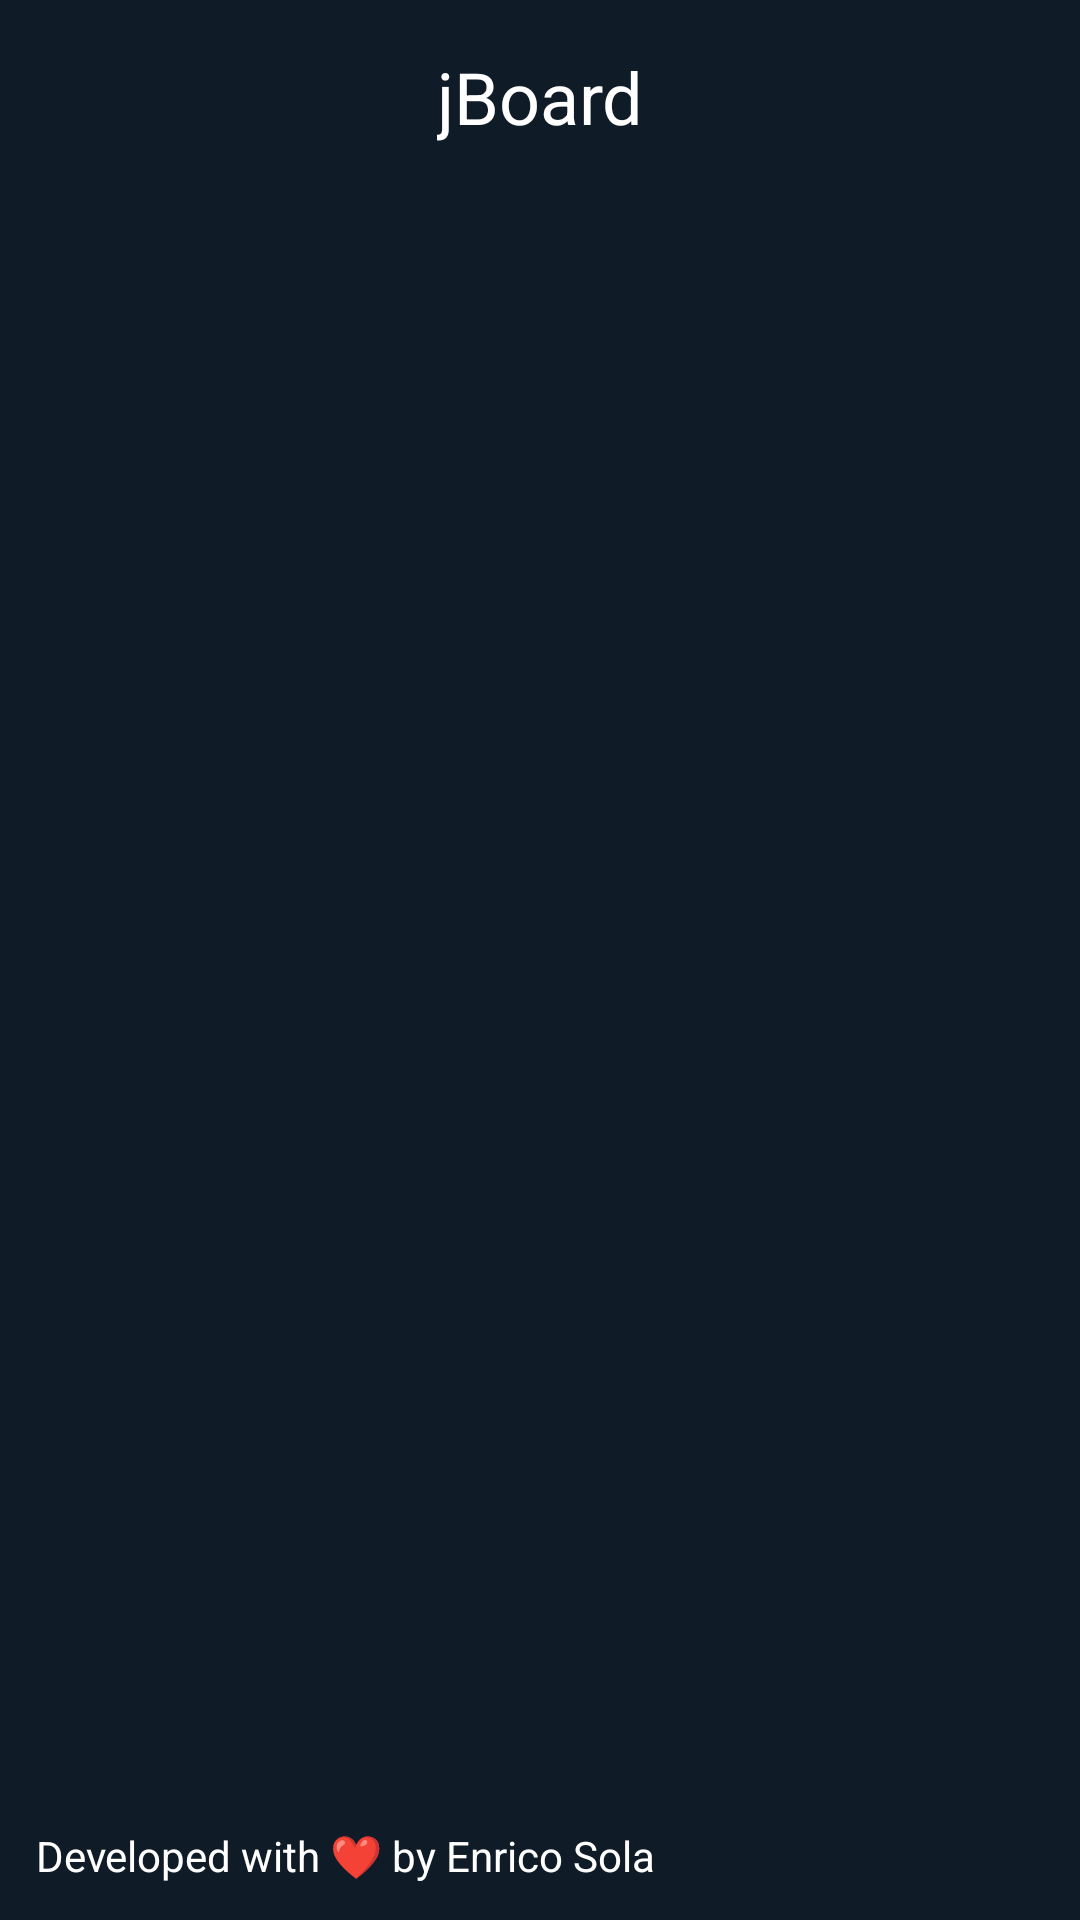

Here is an Android app screen rendered from its layout file. Give the layout XML and the strings, colors and styles it references.
<!-- AndroidManifest.xml: application theme Theme.JBoard -->
<!-- res/layout/activity_main_drawer.xml -->
<?xml version="1.0" encoding="utf-8"?>
<androidx.constraintlayout.widget.ConstraintLayout xmlns:android="http://schemas.android.com/apk/res/android"
    xmlns:app="http://schemas.android.com/apk/res-auto"
    xmlns:tools="http://schemas.android.com/tools"
    android:layout_width="240dp"
    android:layout_height="match_parent"
    android:layout_gravity="start"
    android:divider="@android:color/transparent"
    android:dividerHeight="0dp"
    android:background="#101b28">

    <TextView
        android:id="@+id/menuTitle"
        android:layout_width="wrap_content"
        android:layout_height="wrap_content"
        android:layout_marginTop="16dp"
        android:text="jBoard"
        android:textColor="@color/white"
        android:textSize="24sp"
        app:layout_constraintEnd_toEndOf="parent"
        app:layout_constraintStart_toStartOf="parent"
        app:layout_constraintTop_toTopOf="parent" />

    <ListView
        android:id="@+id/menu"
        android:layout_width="wrap_content"
        android:layout_height="wrap_content"
        android:layout_marginTop="24dp"
        app:layout_constraintEnd_toEndOf="parent"
        app:layout_constraintStart_toStartOf="parent"
        app:layout_constraintTop_toBottomOf="@+id/menuTitle" />

    <TextView
        android:id="@+id/menuCredits"
        android:layout_width="wrap_content"
        android:layout_height="wrap_content"
        android:layout_marginStart="12dp"
        android:layout_marginLeft="12dp"
        android:layout_marginBottom="12dp"
        android:text="Developed with ❤️ by Enrico Sola"
        android:textColor="@color/white"
        app:layout_constraintBottom_toBottomOf="parent"
        app:layout_constraintStart_toStartOf="parent" />
</androidx.constraintlayout.widget.ConstraintLayout>
<!-- resources referenced by this layout -->
<resources>
  <color name="white">#FFFFFFFF</color>
  <style name="Theme.JBoard" parent="Theme.MaterialComponents.DayNight.DarkActionBar">
          
          <item name="colorPrimary">@color/blue</item>
          <item name="colorPrimaryVariant">#fb782f</item>
          <item name="colorOnPrimary">@color/white</item>
          
          <item name="colorSecondary">@color/orange</item>
          <item name="colorSecondaryVariant">@color/dark_orange</item>
          <item name="colorOnSecondary">@color/black</item>
          
          <item name="android:statusBarColor" tools:targetApi="l">@color/blue</item>
          <item name="android:textColorHint">@color/white</item>
          
      </style>
  <color name="blue">#101b28</color>
  <color name="orange">#fb782f</color>
  <color name="dark_orange">#a73e03</color>
  <color name="black">#FF000000</color>
</resources>
